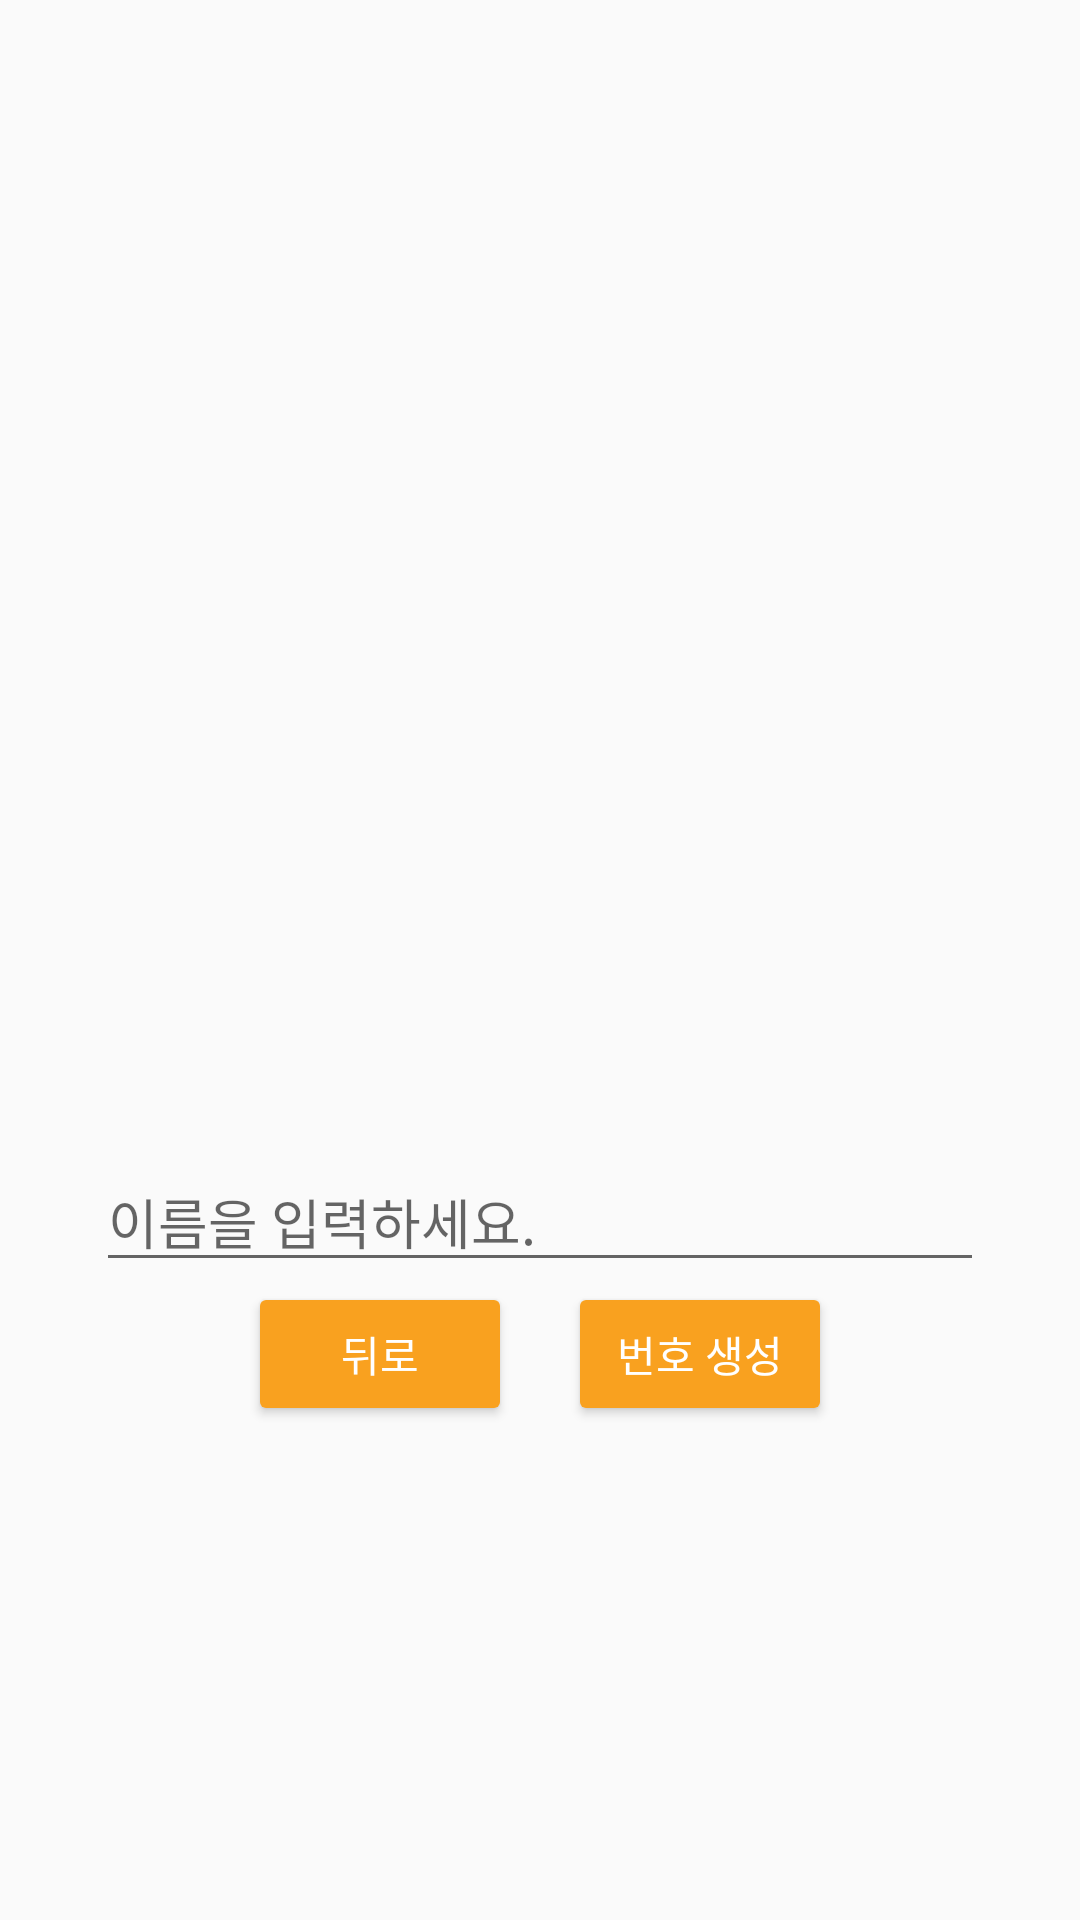

This screen was rendered from an Android layout file. Write that file and the resources it references.
<!-- AndroidManifest.xml: activity theme AppTheme.Name -->
<!-- res/layout/activity_name.xml -->
<?xml version="1.0" encoding="utf-8"?>
<androidx.constraintlayout.widget.ConstraintLayout xmlns:android="http://schemas.android.com/apk/res/android"
    xmlns:app="http://schemas.android.com/apk/res-auto"
    xmlns:tools="http://schemas.android.com/tools"
    android:layout_width="match_parent"
    android:layout_height="match_parent"
    tools:context=".NameActivity">

    <androidx.constraintlayout.widget.Guideline
        android:id="@+id/guideline2"
        android:layout_width="wrap_content"
        android:layout_height="wrap_content"
        android:orientation="horizontal"
        app:layout_constraintGuide_percent="0.2" />

    <ImageView
        android:id="@+id/imageView4"
        android:layout_width="0dp"
        android:layout_height="0dp"
        app:layout_constraintBottom_toBottomOf="@+id/guideline3"
        app:layout_constraintEnd_toEndOf="parent"
        app:layout_constraintStart_toStartOf="parent"
        app:layout_constraintTop_toTopOf="@+id/guideline2"
        app:srcCompat="@drawable/name" />

    <androidx.constraintlayout.widget.Guideline
        android:id="@+id/guideline3"
        android:layout_width="wrap_content"
        android:layout_height="wrap_content"
        android:orientation="horizontal"
        app:layout_constraintGuide_percent="0.6" />

    <EditText
        android:id="@+id/editText"
        android:layout_width="0dp"
        android:layout_height="wrap_content"
        android:layout_marginStart="32dp"
        android:layout_marginLeft="32dp"
        android:layout_marginEnd="32dp"
        android:layout_marginRight="32dp"
        android:ems="10"
        android:hint="이름을 입력하세요."
        android:inputType="textPersonName"
        app:layout_constraintBottom_toBottomOf="parent"
        app:layout_constraintEnd_toEndOf="parent"
        app:layout_constraintStart_toStartOf="parent"
        app:layout_constraintTop_toTopOf="@+id/guideline3"
        app:layout_constraintVertical_bias="0
" />

    <androidx.constraintlayout.widget.Guideline
        android:id="@+id/guideline4"
        android:layout_width="wrap_content"
        android:layout_height="wrap_content"
        android:orientation="vertical"
        app:layout_constraintGuide_percent="0.5" />

    <Button
        android:id="@+id/backButton"
        android:layout_width="wrap_content"
        android:layout_height="wrap_content"
        android:text="뒤로"
        app:layout_constraintBottom_toBottomOf="parent"
        app:layout_constraintEnd_toStartOf="@+id/guideline4"
        app:layout_constraintHorizontal_bias="0.9"
        app:layout_constraintStart_toStartOf="parent"
        app:layout_constraintTop_toBottomOf="@+id/editText"
        app:layout_constraintVertical_bias="0.0" />

    <Button
        android:id="@+id/goButon"
        android:layout_width="wrap_content"
        android:layout_height="wrap_content"
        android:text="번호 생성"
        app:layout_constraintBottom_toBottomOf="parent"
        app:layout_constraintEnd_toEndOf="parent"
        app:layout_constraintHorizontal_bias="0.1"
        app:layout_constraintStart_toStartOf="@+id/guideline4"
        app:layout_constraintTop_toBottomOf="@+id/editText"
        app:layout_constraintVertical_bias="0.0" />
</androidx.constraintlayout.widget.ConstraintLayout>
<!-- resources referenced by this layout -->
<resources>
  <!-- drawable name: png bitmap (drawable, 112521 bytes) -->
  <style name="AppTheme.Name" parent="AppTheme">
          <item name="colorPrimary">@color/colorPrimaryName</item>
          <item name="colorPrimaryDark">@color/colorPrimaryDarkName</item>
          <item name="colorAccent">@color/colorAccentName</item>
          
          <item name="colorButtonNormal">@color/colorButtonName</item>
          
          <item name="android:textColor">@android:color/white</item>
      </style>
  <style name="AppTheme" parent="Theme.AppCompat.Light.DarkActionBar">
          
          <item name="colorPrimary">@color/colorPrimary</item>
          <item name="colorPrimaryDark">@color/colorPrimaryDark</item>
          <item name="colorAccent">@color/colorAccent</item>
      </style>
  <color name="colorPrimaryName">#F9A11F</color>
  <color name="colorPrimaryDarkName">#EF6C00</color>
  <color name="colorAccentName">#FFC107</color>
  <color name="colorButtonName">#F9A11F</color>
  <color name="colorPrimary">#3F51B5</color>
  <color name="colorPrimaryDark">#303F9F</color>
  <color name="colorAccent">#FF4081</color>
</resources>
